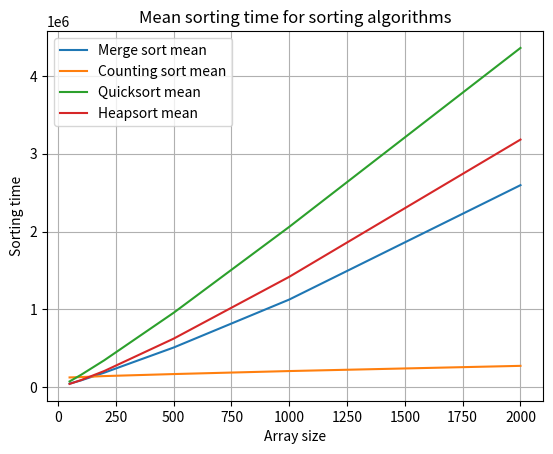
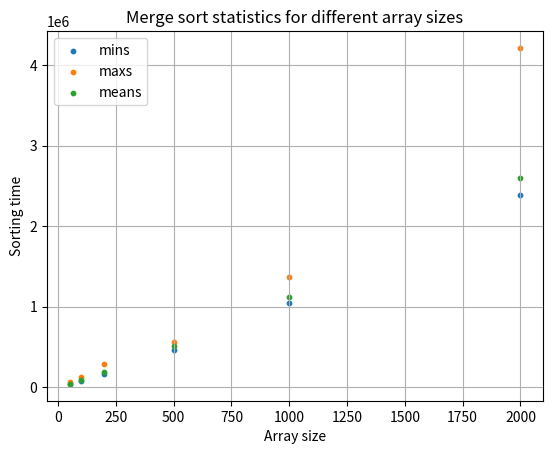
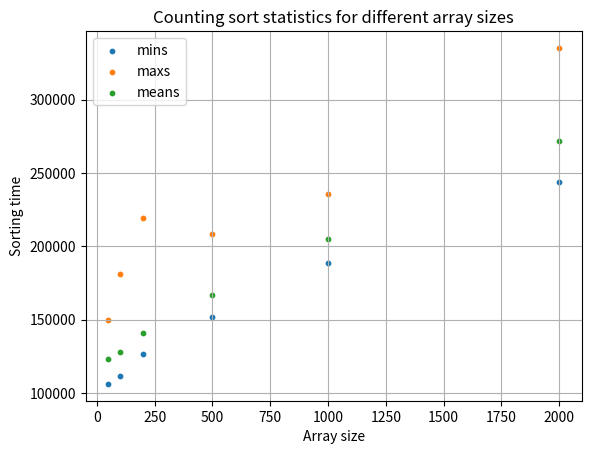
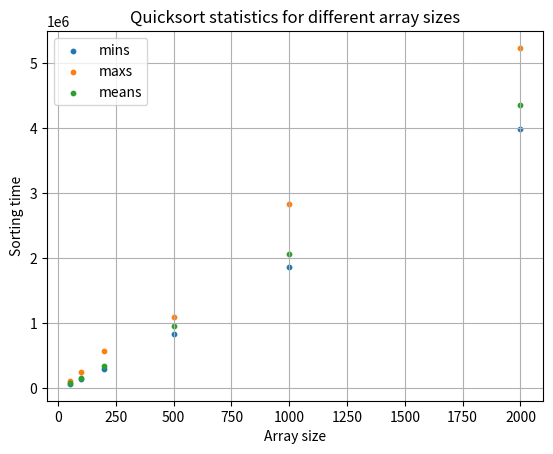
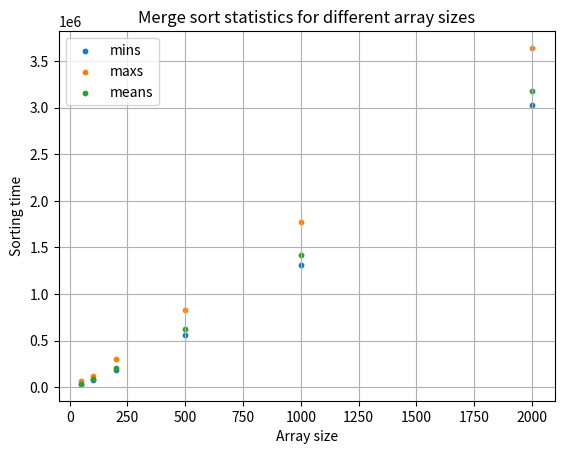

Here is the Python script that generated these plots, in order:
import random
import matplotlib.pyplot as plt
import time as tm


class TreeNode:
    """
    Individual node of a Tree class.
    """
    def __init__(self,val):
        self.val=val
        self.left=None
        self.right=None


class MaxHeap:
    """
    Max Heap data structure.
    """
    def __init__(self,arr):
        self.arr=arr
        self.root=TreeNode(max(self.arr))
        self.arr.remove(max(self.arr))
        self.temp=self.arr

    def add_node(self, node, val):
        """
        Add a node to the Heap class.
        :param node: Root node
        :param val: Value of a node to add
        :return:
        """
        q = []
        q.append(node)
        while q:
            current = q[0]
            q.pop(0)
            if not current.left:
                #print(f"{current.val}  added {val} left")
                current.left = TreeNode(val)
                break
            else:
                q.append(current.left)
            if not current.right:
                #print(f"{current.val}  added {val} right")
                current.right = TreeNode(val)
                break
            else:
                q.append(current.right)

    def make_heap(self):
        """
        Creates a complete Heap from the initialization array by choosing max value in every step.
        :return:
        """
        temp=self.temp
        for i in range(len(self.temp)):
            m=max(temp)
            self.add_node(self.root,m)
            temp.remove(m)


class Sorter:
    def __init__(self):
        self.merge_sorted=[]
        self.counting_sorted=[]
        self.quicksorted=[]
    def merge_sort(self,arr): # O(n*log(n))
        if len(arr) > 1:
            mid = int(len(arr) // 2)
            L = arr[:mid]
            R = arr[mid:]
            self.merge_sort(L)
            self.merge_sort(R)

            i = j = k = 0
            while i < len(L) and j < len(R):
                if L[i] <= R[j]:
                    arr[k] = L[i]
                    i += 1
                else:
                    arr[k] = R[j]
                    j += 1
                k += 1
            while i < len(L):
                arr[k] = L[i]
                i += 1
                k += 1

            while j < len(R):
                arr[k] = R[j]
                j += 1
                k += 1
        return arr

    def counting_sort(self,arr): # O(n+k) gdzie n to liczba wyrazów tablicy a k to zakres
        top = max(arr)
        new = []
        zeros = [0] * (top + 1)
        for i in range(len(arr)):
            zeros[arr[i]] = zeros[arr[i]] + 1
        for j in range(len(zeros)):
            if zeros[j] != 0:
                new.append(j)
        return new

    def quicksort(self,arr):  # złożoność obliczeniowa O(n*log(n)), najgorszy przypadek O(n^2) kiedy pivot jest duży i powoduje niezbalansowany rozkład na strony
        if len(arr) >= 2:
            pivot = arr[len(arr) // 2]
            l = 0
            r = len(arr) - 1
            while l < r:
                if arr[l] > pivot and arr[r] < pivot:
                    arr[l], arr[r] = arr[r], arr[l]
                elif arr[l] == pivot and arr[r] < pivot:
                    arr[l], arr[r] = arr[r], arr[l]
                    l += 1
                elif arr[r] == pivot and arr[l] > pivot:
                    arr[l], arr[r] = arr[r], arr[l]
                    r -= 1
                elif arr[l] >= pivot:
                    r -= 1
                elif arr[r] <= pivot:
                    l += 1
                else:
                    l += 1
                    r -= 1
            c = arr.count(pivot)
            pvs = [x for x in arr if x == pivot]
            left = [x for x in arr if x < pivot]
            right = [x for x in arr if x > pivot]

            a = self.quicksort(left)
            b = self.quicksort(right)
            arr = a + pvs + b
        return arr

    # heapify sprawdza czy dany node spełnia warunki sortowania
    def heapify(self,arr, N, i): # N to wielkość tablicy, i to indeks elementu który sprawdzamy
        largest = i  # Initialize largest as root
        l = 2 * i + 1  # left child = 2*i + 1
        r = 2 * i + 2  # right child = 2*i + 2

        # See if left child of root exists and is
        # greater than root
        if l < N and arr[largest] < arr[l]:
            largest = l

        # See if right child of root exists and is
        # greater than root
        if r < N and arr[largest] < arr[r]:
            largest = r

        # jeśli jakiś child jest większy od roota trzeba go zmienić
        if largest != i:
            arr[i], arr[largest] = arr[largest], arr[i]  # swap

            self.heapify(arr, N, largest)

    def heapsort(self,arr):
        N = len(arr)

        # Build a maxheap. od końca tablicy
        for i in range(N // 2 - 1, -1, -1):
            self.heapify(arr, N, i)

        # One by one extract elements
        for i in range(N - 1, 0, -1): # od tyłu zamieniaj elementy
            arr[i], arr[0] = arr[0], arr[i]  # swap
            self.heapify(arr, i, 0)
        return arr

class Results:
    def __init__(self,time_arr):
        super().__init__()
        self.time_arr=time_arr
        self.time50 = []
        self.time100 = []
        self.time200 = []
        self.time500 = []
        self.time1000 = []
        self.time2000 = []
        self.mins=[]
        self.maxs=[]
        self.means=[]
        self.separate_arrays()
        self.get_stats()

    # metoda separate arrays służąca do wydobycia danych o czasie sortowania tablicy o określonym rozmiarze, ważne jest,żeby przy inicjalizacji klasy podac wektor wektorów (funkcja generate vectors)
    def separate_arrays(self):
        for i in range(0,len(self.time_arr)):
            self.time50.append(self.time_arr[i][0])
            self.time100.append(self.time_arr[i][1])
            self.time200.append(self.time_arr[i][2])
            self.time500.append(self.time_arr[i][3])
            self.time1000.append(self.time_arr[i][4])
            self.time2000.append(self.time_arr[i][5])

    # metoda licząca statystyki w każdej z wydzielonych wcześniej tabel
    def get_stats(self):
        args=[self.time50,self.time100,self.time200,self.time500,self.time1000,self.time2000]

        # pętla dla każdej z tabel liczy jej statystyki i dodaje do tabeli statycstycznych
        for arr in args:
            self.mins.append(min(arr))
            self.maxs.append(max(arr))
            self.means.append(sum(arr)/len(arr))


def generate_vector()-> tuple:
    '''
    Generates random vectors with sizes given below

    :return: list of lists containing every vector size for every sorting algorithm
    '''
    sizes = [50, 100, 200, 500, 1000, 2000]
    merge_arrays = []
    counting_arrays = []
    quicksort_arrays = []
    heapsort_arrays=[]
    for i in range(0, len(sizes)):
        temporary = [random.randint(0, 5000) for _ in range(0, sizes[i])]
        merge_arrays.append(temporary.copy())
        counting_arrays.append(temporary.copy())
        quicksort_arrays.append(temporary.copy())
        heapsort_arrays.append(temporary.copy())
    return merge_arrays,counting_arrays,quicksort_arrays,heapsort_arrays

merge_time = []
counting_time = []
quicksort_time = []
heapsort_time = []

sizes = [50, 100, 200, 500, 1000, 2000]
sorter=Sorter()

for i in range(0,100):
    merge_arrays, counting_arrays, quicksort_arrays, heapsort_arrays = generate_vector()
    m_temp = []
    c_temp = []
    q_temp = []
    h_temp = []
    for j in range(6):
        m_start=tm.perf_counter_ns()
        sorter.merge_sort(merge_arrays[j])
        m_end=tm.perf_counter_ns()
        m_temp.append(m_end-m_start)

        c_start = tm.perf_counter_ns()
        sorter.counting_sort(counting_arrays[j])
        c_end = tm.perf_counter_ns()
        c_temp.append(c_end - c_start)

        q_start = tm.perf_counter_ns()
        sorter.quicksort(quicksort_arrays[j])
        q_end = tm.perf_counter_ns()
        q_temp.append(q_end - q_start)


        h_start = tm.perf_counter_ns()
        sorter.heapsort(heapsort_arrays[j])
        h_end = tm.perf_counter_ns()
        h_temp.append(h_end-h_start)
    merge_time.append(m_temp)
    counting_time.append(c_temp)
    quicksort_time.append(q_temp)
    heapsort_time.append(h_temp)

merge=Results(merge_time)
counting=Results(counting_time)
quick=Results(quicksort_time)
heap=Results(heapsort_time)

plt.figure(1)
plt.plot(sizes,merge.means,label="Merge sort mean")
plt.plot(sizes,counting.means,label="Counting sort mean")
plt.plot(sizes,quick.means,label="Quicksort mean")
plt.plot(sizes,heap.means, label="Heapsort mean")
plt.title("Mean sorting time for sorting algorithms")
plt.xlabel("Array size")
plt.ylabel("Sorting time")
plt.legend()
plt.grid(True)

plt.figure(2)
plt.scatter(sizes,merge.mins,label="mins",s=10)
plt.scatter(sizes,merge.maxs,label="maxs",s=10)
plt.scatter(sizes,merge.means,label="means",s=10)
plt.title("Merge sort statistics for different array sizes")
plt.xlabel("Array size")
plt.ylabel("Sorting time")
plt.legend()
plt.grid(True)

plt.figure(3)
plt.scatter(sizes,counting.mins,label="mins",s=10)
plt.scatter(sizes,counting.maxs,label="maxs",s=10)
plt.scatter(sizes,counting.means,label="means",s=10)
plt.title("Counting sort statistics for different array sizes")
plt.xlabel("Array size")
plt.ylabel("Sorting time")
plt.legend()
plt.grid(True)

plt.figure(4)
plt.scatter(sizes,quick.mins,label="mins",s=10)
plt.scatter(sizes,quick.maxs,label="maxs",s=10)
plt.scatter(sizes,quick.means,label="means",s=10)
plt.title("Quicksort statistics for different array sizes")
plt.xlabel("Array size")
plt.ylabel("Sorting time")
plt.legend()
plt.grid(True)

plt.figure(5)
plt.scatter(sizes,heap.mins,label="mins",s=10)
plt.scatter(sizes,heap.maxs,label="maxs",s=10)
plt.scatter(sizes,heap.means,label="means",s=10)
plt.title("Merge sort statistics for different array sizes")
plt.xlabel("Array size")
plt.ylabel("Sorting time")
plt.legend()
plt.grid(True)

plt.show()
